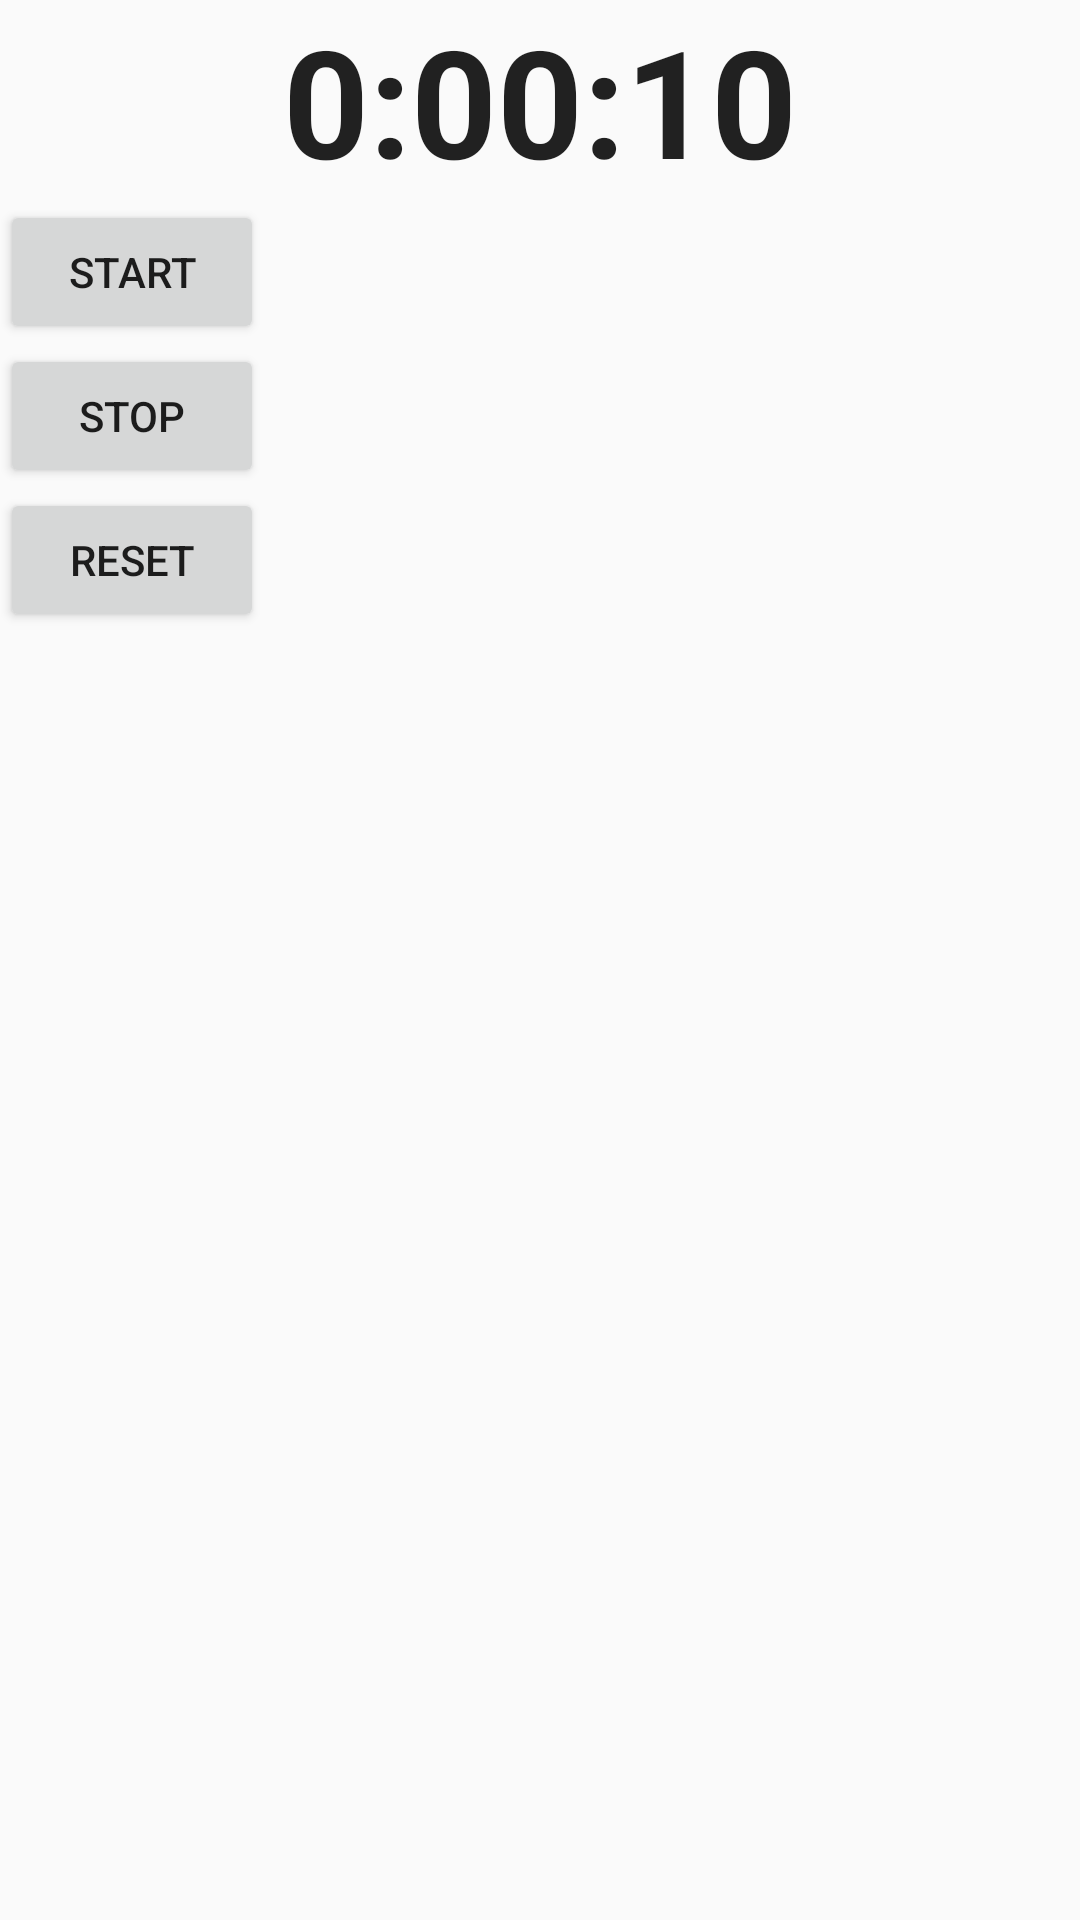

The Android layout XML behind this screen, and the referenced resources:
<!-- AndroidManifest.xml: application theme AppTheme -->
<!-- res/layout/activity_chronograph.xml -->
<?xml version="1.0" encoding="utf-8"?>
<LinearLayout xmlns:android="http://schemas.android.com/apk/res/android"
    xmlns:app="http://schemas.android.com/apk/res-auto"
    xmlns:tools="http://schemas.android.com/tools"
    android:layout_width="match_parent"
    android:layout_height="match_parent"
    android:orientation="vertical"
    tools:context="tech.fuge.www.forgotandroidlearning.activity.ChronographActivity">

    <TextView
        android:id="@+id/tv_chromograph"
        android:layout_width="wrap_content"
        android:layout_height="wrap_content"
        android:layout_gravity="center"
        android:text="0:00:10"
        android:textAppearance="?android:attr/textAppearanceLarge"
        android:textSize="50sp"
        android:textStyle="bold" />

    <Button
        android:id="@+id/btn_start"
        android:layout_width="wrap_content"
        android:layout_height="wrap_content"
        android:text="start" />

    <Button
        android:id="@+id/btn_stop"
        android:layout_width="wrap_content"
        android:layout_height="wrap_content"
        android:text="stop" />

    <Button
        android:id="@+id/btn_reset"
        android:layout_width="wrap_content"
        android:layout_height="wrap_content"
        android:text="reset" />
</LinearLayout>
<!-- resources referenced by this layout -->
<resources>
  <style name="AppTheme" parent="Theme.AppCompat.Light.DarkActionBar">
          
          <item name="colorPrimary">@color/colorPrimary</item>
          <item name="colorPrimaryDark">@color/colorPrimaryDark</item>
          <item name="colorAccent">@color/colorAccent</item>
      </style>
  <color name="colorPrimary">#3F51B5</color>
  <color name="colorPrimaryDark">#303F9F</color>
  <color name="colorAccent">#FF4081</color>
</resources>
